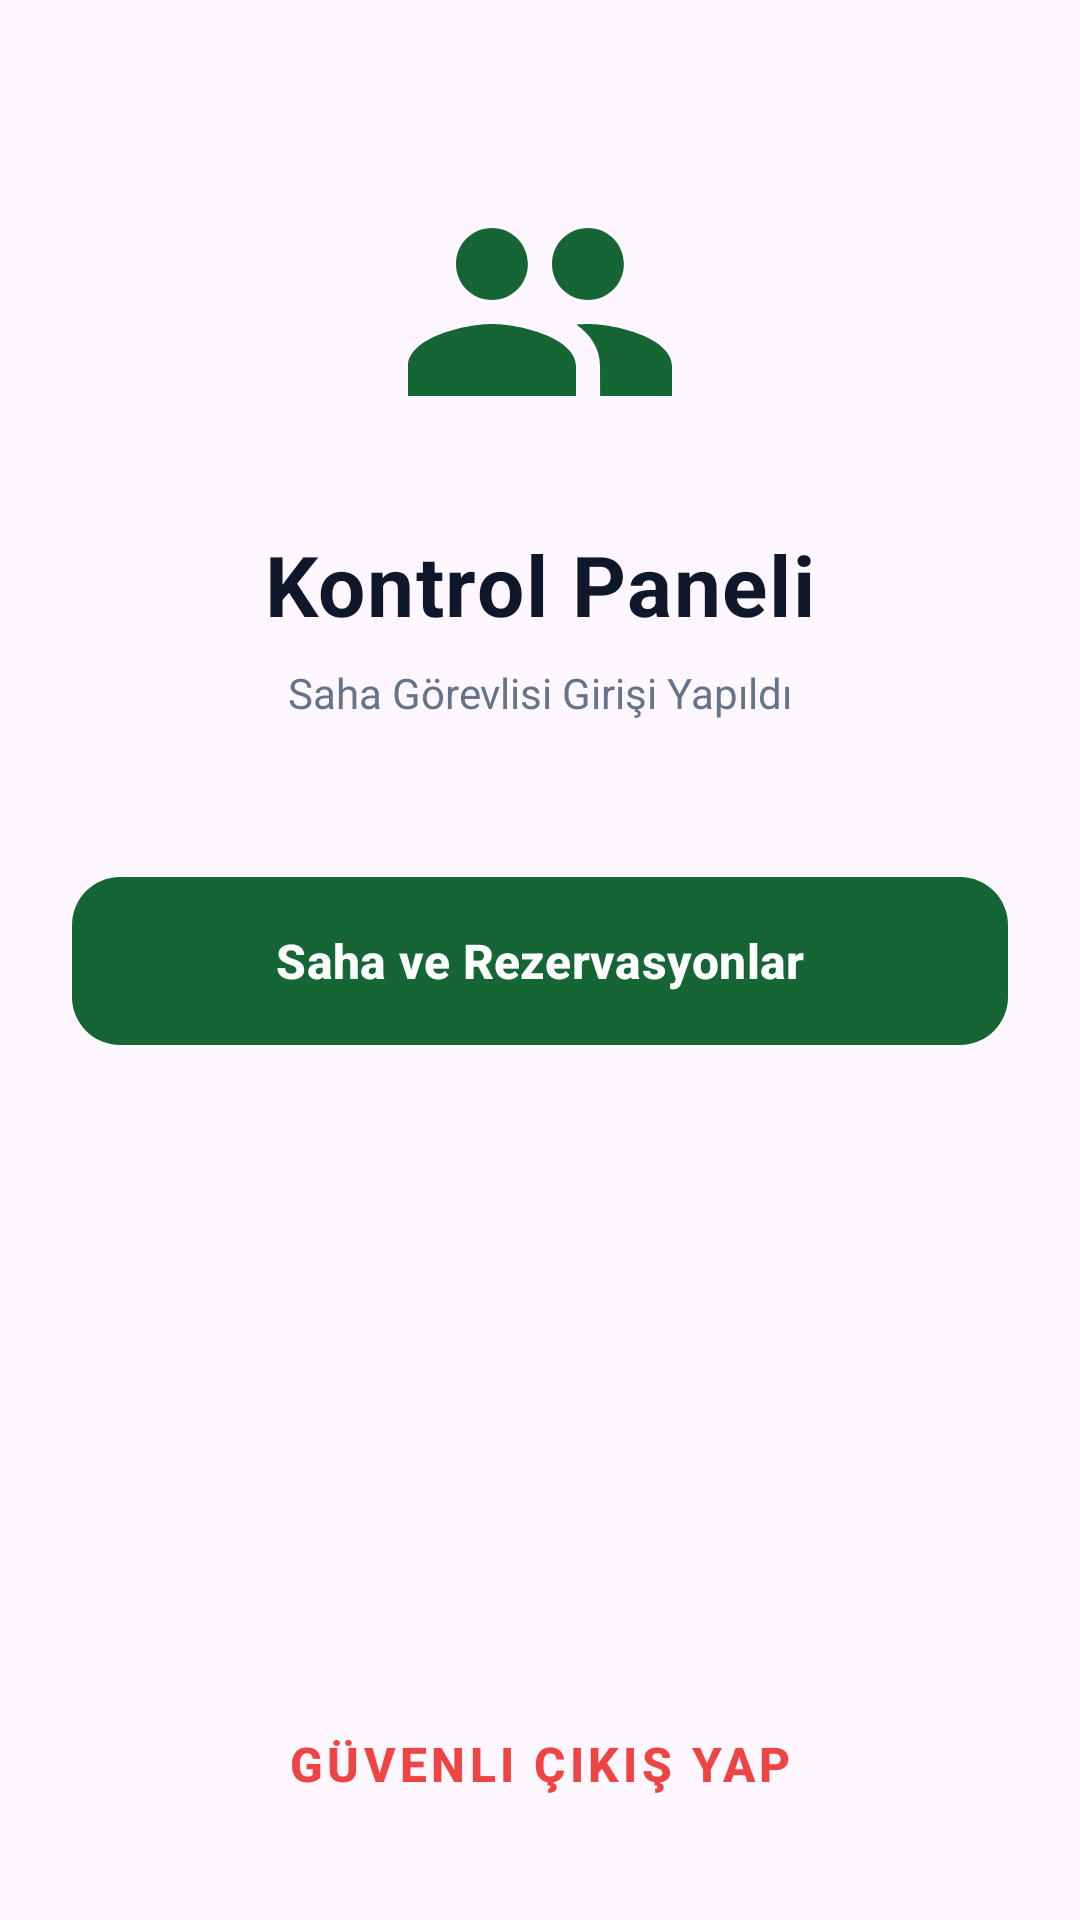

Write the Android layout XML for this screen, with the resource values it uses.
<!-- AndroidManifest.xml: application theme Theme.SahaRez -->
<!-- res/layout/activity_main.xml -->
<?xml version="1.0" encoding="utf-8"?>
<LinearLayout xmlns:android="http://schemas.android.com/apk/res/android"
    xmlns:app="http://schemas.android.com/apk/res-auto"
    android:layout_width="match_parent"
    android:layout_height="match_parent"
    android:orientation="vertical"
    android:background="?android:attr/colorBackground"
    android:padding="24dp"
    android:gravity="center_horizontal">

    <ImageView
        android:layout_width="96dp"
        android:layout_height="96dp"
        android:layout_marginTop="32dp"
        app:tint="?attr/colorPrimary"
        android:src="@drawable/ic_team" />

    <TextView
        android:id="@+id/textWelcome"
        android:layout_width="wrap_content"
        android:layout_height="wrap_content"
        android:layout_marginTop="24dp"
        android:text="Kontrol Paneli"
        android:textColor="?android:attr/textColorPrimary"
        android:textSize="28sp"
        android:letterSpacing="0.02"
        android:textStyle="bold" />

    <TextView
        android:id="@+id/textRole"
        android:layout_width="wrap_content"
        android:layout_height="wrap_content"
        android:layout_marginTop="8dp"
        android:layout_marginBottom="48dp"
        android:text="Saha Görevlisi Girişi Yapıldı"
        android:textColor="?android:attr/textColorSecondary" />

    <com.google.android.material.button.MaterialButton
        android:id="@+id/btnGoToBookings"
        android:layout_width="match_parent"
        android:layout_height="64dp"
        android:layout_marginBottom="16dp"
        android:text="Saha ve Rezervasyonlar"
        android:textSize="16sp"
        android:textStyle="bold"
        android:textColor="#FFFFFF"
        app:backgroundTint="?attr/colorPrimary"
        app:cornerRadius="16dp" />

    <com.google.android.material.button.MaterialButton
        android:id="@+id/btnGoToStatistics"
        style="@style/Widget.MaterialComponents.Button.OutlinedButton"
        android:layout_width="match_parent"
        android:layout_height="64dp"
        android:layout_marginBottom="16dp"
        android:text="Sistem İstatistikleri"
        android:textColor="?android:attr/textColorPrimary"
        app:strokeColor="?android:attr/textColorSecondary"
        app:strokeWidth="1.5dp"
        app:cornerRadius="16dp"
        android:visibility="gone"/>

    <com.google.android.material.button.MaterialButton
        android:id="@+id/btnGoToWaitingList"
        style="@style/Widget.MaterialComponents.Button.OutlinedButton"
        android:layout_width="match_parent"
        android:layout_height="64dp"
        android:layout_marginBottom="16dp"
        android:text="Sıralı Bekleme Listesi"
        android:textColor="?android:attr/textColorPrimary"
        app:strokeColor="?android:attr/textColorSecondary"
        app:strokeWidth="1.5dp"
        app:cornerRadius="16dp"
        android:visibility="gone"/>

    <Space
        android:layout_width="match_parent"
        android:layout_height="0dp"
        android:layout_weight="1" />

    <com.google.android.material.button.MaterialButton
        android:id="@+id/btnLogout"
        style="@style/Widget.MaterialComponents.Button.TextButton"
        android:layout_width="match_parent"
        android:layout_height="56dp"
        android:text="Güvenli Çıkış Yap"
        android:textSize="16sp"
        android:textStyle="bold"
        android:textColor="#EF4444" />
</LinearLayout>
<!-- resources referenced by this layout -->
<resources>
  <!-- drawable ic_team (drawable) -->
  <vector xmlns:android="http://schemas.android.com/apk/res/android"
      android:width="24dp"
      android:height="24dp"
      android:viewportWidth="24"
      android:viewportHeight="24">
      <path
          android:fillColor="#000000"
          android:pathData="M16,11c1.66,0 2.99,-1.34 2.99,-3S17.66,5 16,5s-3,1.34 -3,3S14.34,11 16,11zM8,11c1.66,0 2.99,-1.34 2.99,-3S9.66,5 8,5S5,6.34 5,8S6.34,11 8,11zM8,13c-2.33,0 -7,1.17 -7,3.5L1,19h14v-2.5C15,14.17 10.33,13 8,13zM16,13c-0.29,0 -0.62,0.02 -0.97,0.05 1.16,0.84 1.97,1.97 1.97,3.45L17.01,19L23,19v-2.5C23,14.17 18.33,13 16,13z" />
  </vector>
  <style name="Theme.SahaRez" parent="Base.Theme.SahaRez" />
  <style name="Base.Theme.SahaRez" parent="Theme.Material3.DayNight.NoActionBar">
          
          <item name="colorPrimary">@color/saha_yesili_koyu</item>
          <item name="colorSecondary">@color/saha_yesili_vurgu</item>
  
          
          <item name="android:windowBackground">@color/light_arkaplan</item>
          <item name="colorSurface">@color/light_yuzey</item>
          <item name="colorSurfaceVariant">#E2E8F0</item>
  
          
          <item name="android:textColorPrimary">@color/light_yazi_ana</item>
          <item name="android:textColorSecondary">@color/light_yazi_ikincil</item>
          <item name="colorOnSurface">@color/light_yazi_ana</item>
      </style>
  <color name="saha_yesili_koyu">#166534</color>
  <color name="saha_yesili_vurgu">#22C55E</color>
  <color name="light_arkaplan">#F4F7F6</color>
  <color name="light_yuzey">#FFFFFF</color>
  <color name="light_yazi_ana">#0F172A</color>
  <color name="light_yazi_ikincil">#64748B</color>
</resources>
